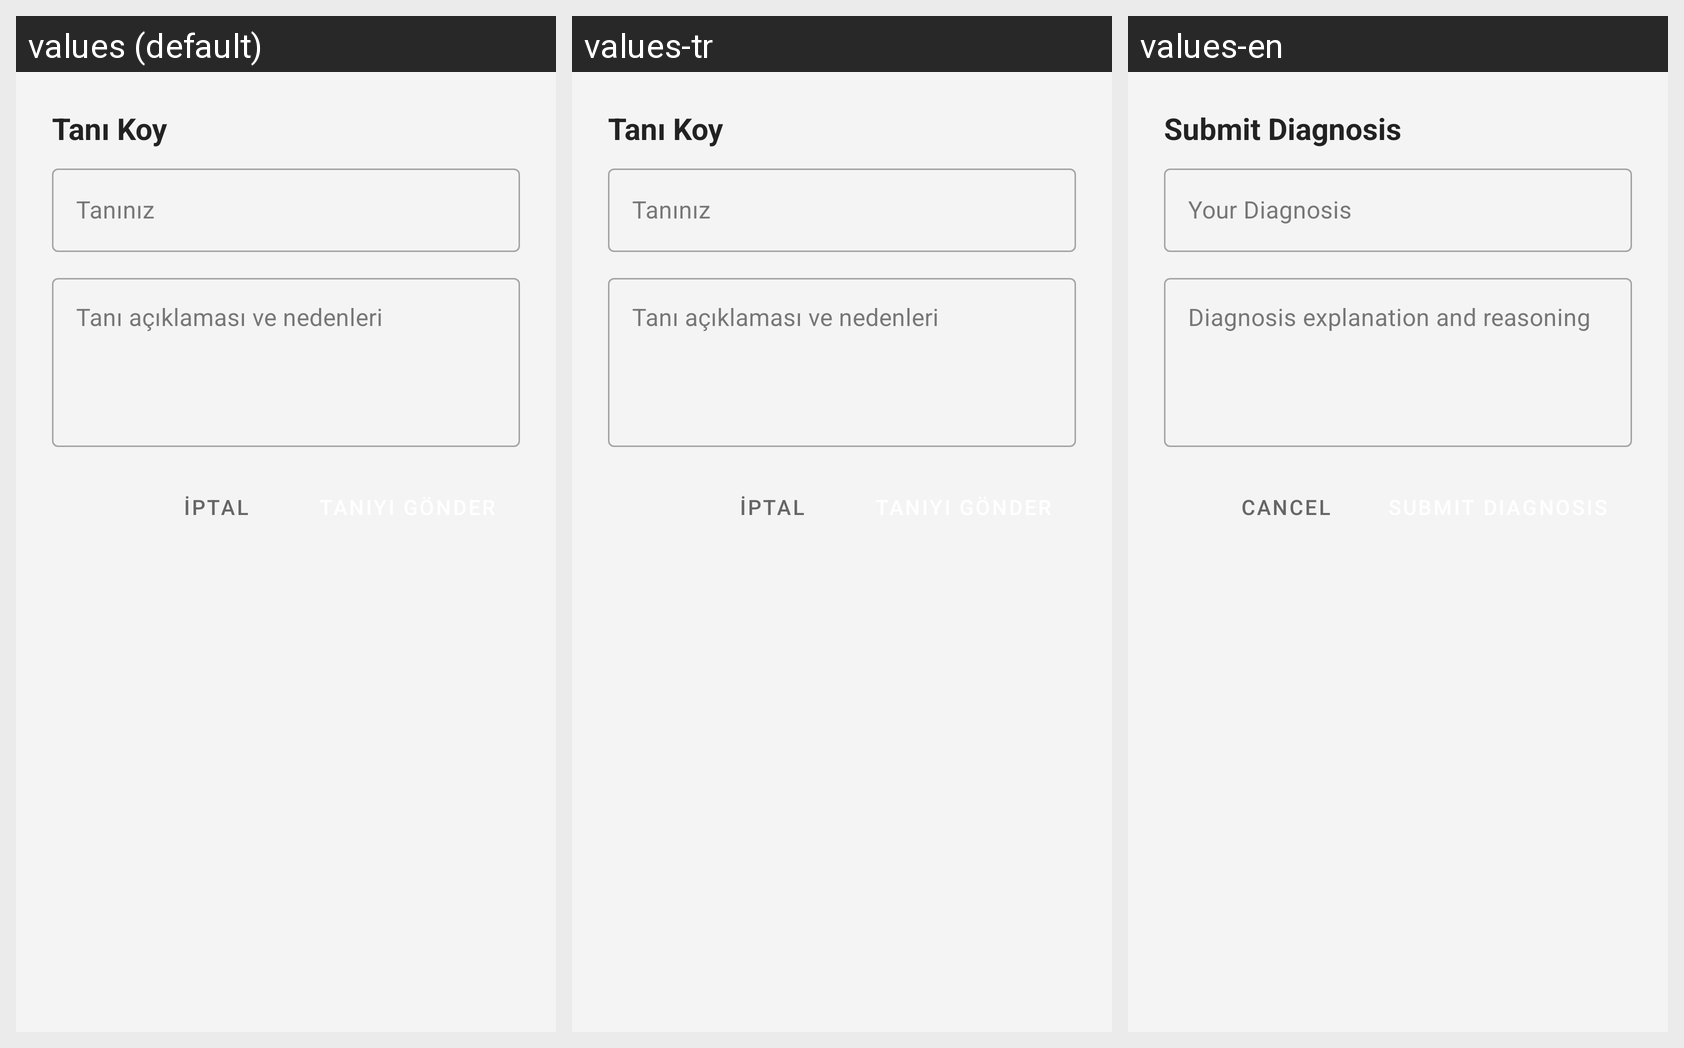

For this localized Android screen grid, give each drawn string resource with its value in every locale shown.
Android screen res/layout/dialog_submit_diagnosis.xml rendered under 3 locales, left to right: values (default), values-tr, values-en. Device: Nexus 5 (rendered at 1080×1920; each locale shown at half size, 540×960, under a caption strip naming it); theme Theme.CLearn.
Strings drawn on this screen, with the default value and each locale's value (text and hints the layout hard-codes, and strings that could not be matched under every locale, appear in the picture but are not listed):

submit_diagnosis_title
  values: Tanı Koy
  values-tr: Tanı Koy
  values-en: Submit Diagnosis

hint_diagnosis
  values: Tanınız
  values-tr: Tanınız
  values-en: Your Diagnosis

hint_diagnosis_explanation
  values: Tanı açıklaması ve nedenleri
  values-tr: Tanı açıklaması ve nedenleri
  values-en: Diagnosis explanation and reasoning

btn_cancel
  values: İptal
  values-tr: İptal
  values-en: Cancel
